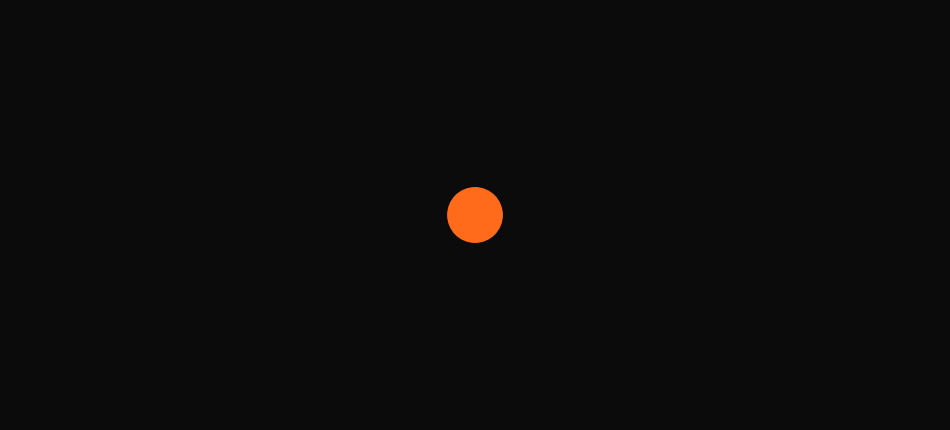

Write Python code to recreate this figure. (Note: this script raises an exception after producing the figure.)
# -*- coding: utf-8 -*-
"""只画 1。0 不画 —— 画了就不是 0 了。"""
import matplotlib; matplotlib.use("Agg")
import matplotlib.pyplot as plt
from matplotlib.patches import Circle
BG="#0b0b0c"; OR="#FF6B1A"
fig,ax=plt.subplots(figsize=(9.6,4.4),facecolor=BG); ax.set_facecolor(BG)
ax.set_xlim(0,10); ax.set_ylim(0,4.4); ax.axis("off")
ax.add_patch(Circle((5.0,2.20), 0.30, fc=OR, ec="none"))   # 唯一的 1
plt.tight_layout(); plt.savefig("感官桥/符号_v39_一.png",dpi=110,facecolor=BG); print("ok")
